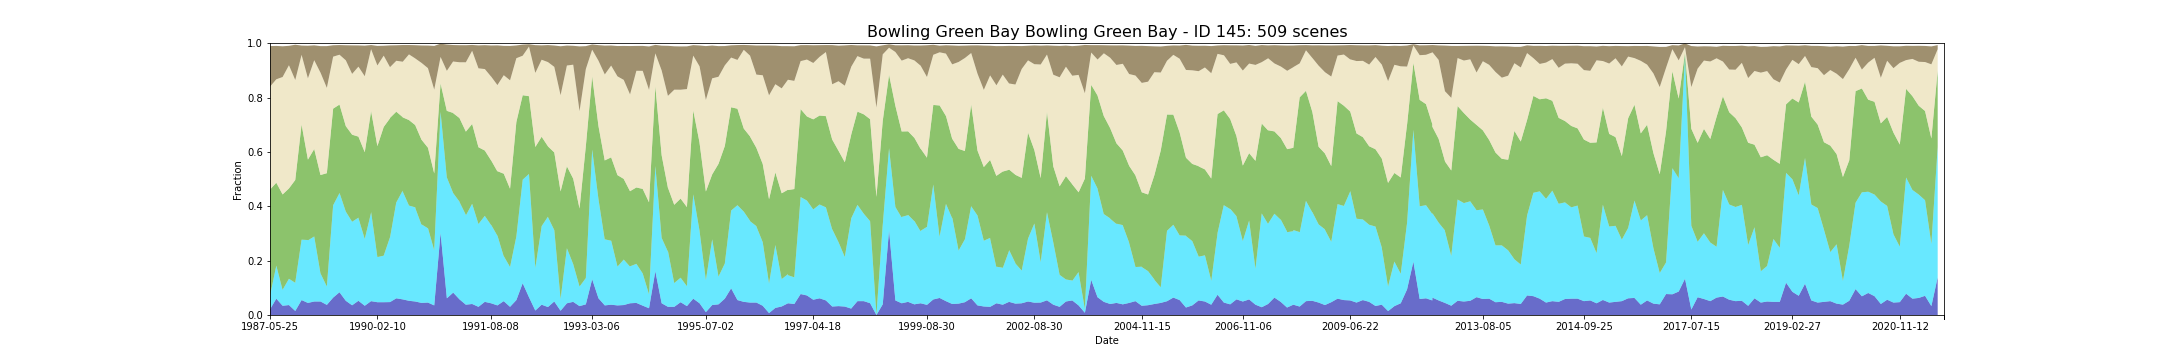

Values plotted in this chart, from the file beside it:
feature_id, water, wet, bs, pv, npv, pc_missing, date, s3_csv_path, display_time
145, 0.02092, 0.04706, 0.1498, 0.3926, 0.379, 0.0, 1987-05-25T23:34:43Z, s3://dea-public-data-dev/projects/WIT/Ra…, 1987-05-25
145, 0.02092, 0.04967, 0.1494, 0.3908, 0.3787, 0.0, 1987-05-25T23:35:07Z, s3://dea-public-data-dev/projects/WIT/Ra…, 1987-05-25
145, 0.06013, 0.1216, 0.1227, 0.305, 0.3806, 0.0, 1987-07-12T23:36:09Z, s3://dea-public-data-dev/projects/WIT/Ra…, 1987-07-12
145, 0.06013, 0.1216, 0.1227, 0.305, 0.3806, 0.0, 1987-07-12T23:35:45Z, s3://dea-public-data-dev/projects/WIT/Ra…, 1987-07-12
145, 0.03399, 0.05752, 0.113, 0.3518, 0.4324, 0.0, 1987-09-30T23:38:13Z, s3://dea-public-data-dev/projects/WIT/Ra…, 1987-09-30
145, 0.03399, 0.05882, 0.1129, 0.3508, 0.4321, 0.0, 1987-09-30T23:37:49Z, s3://dea-public-data-dev/projects/WIT/Ra…, 1987-09-30
145, 0.0366, 0.09673, 0.0714, 0.3322, 0.4533, 0.0, 1987-10-16T23:38:07Z, s3://dea-public-data-dev/projects/WIT/Ra…, 1987-10-16
145, 0.0366, 0.09673, 0.0714, 0.3322, 0.4533, 0.0, 1987-10-16T23:38:31Z, s3://dea-public-data-dev/projects/WIT/Ra…, 1987-10-16
145, 0.0148, 0.1036, 0.1298, 0.3784, 0.3678, 0.02876, 1988-01-04T23:39:54Z, s3://dea-public-data-dev/projects/WIT/Ra…, 1988-01-04
145, 0.0148, 0.105, 0.1295, 0.3778, 0.3673, 0.02876, 1988-01-04T23:39:30Z, s3://dea-public-data-dev/projects/WIT/Ra…, 1988-01-04
145, 0.0549, 0.2222, 0.03407, 0.4237, 0.2564, 0.0, 1988-04-09T23:40:43Z, s3://dea-public-data-dev/projects/WIT/Ra…, 1988-04-09
145, 0.0549, 0.2222, 0.03407, 0.4235, 0.2566, 0.0, 1988-04-09T23:41:07Z, s3://dea-public-data-dev/projects/WIT/Ra…, 1988-04-09
145, 0.04444, 0.2314, 0.1197, 0.2962, 0.2989, 0.0, 1988-06-12T23:41:11Z, s3://dea-public-data-dev/projects/WIT/Ra…, 1988-06-12
145, 0.04444, 0.2301, 0.1201, 0.297, 0.2991, 0.0, 1988-06-12T23:41:35Z, s3://dea-public-data-dev/projects/WIT/Ra…, 1988-06-12
145, 0.04967, 0.2392, 0.05469, 0.3218, 0.3268, 0.0, 1988-07-14T23:41:19Z, s3://dea-public-data-dev/projects/WIT/Ra…, 1988-07-14
145, 0.04967, 0.2392, 0.05469, 0.3218, 0.3268, 0.0, 1988-07-14T23:41:43Z, s3://dea-public-data-dev/projects/WIT/Ra…, 1988-07-14
145, 0.04967, 0.102, 0.09797, 0.3628, 0.3768, 0.0, 1988-09-16T23:41:21Z, s3://dea-public-data-dev/projects/WIT/Ra…, 1988-09-16
145, 0.04967, 0.1033, 0.09773, 0.3621, 0.3765, 0.0, 1988-09-16T23:41:45Z, s3://dea-public-data-dev/projects/WIT/Ra…, 1988-09-16
145, 0.03719, 0.06749, 0.1537, 0.4171, 0.3139, 0.05098, 1988-12-05T23:41:07Z, s3://dea-public-data-dev/projects/WIT/Ra…, 1988-12-05
145, 0.06405, 0.3412, 0.04166, 0.355, 0.1905, 0.0, 1989-04-28T23:39:25Z, s3://dea-public-data-dev/projects/WIT/Ra…, 1989-04-28
145, 0.06405, 0.3399, 0.04195, 0.3554, 0.1912, 0.0, 1989-04-28T23:39:49Z, s3://dea-public-data-dev/projects/WIT/Ra…, 1989-04-28
145, 0.08366, 0.3647, 0.0355, 0.3258, 0.1835, 0.0, 1989-05-30T23:39:20Z, s3://dea-public-data-dev/projects/WIT/Ra…, 1989-05-30
145, 0.08366, 0.366, 0.0355, 0.3247, 0.1832, 0.0, 1989-05-30T23:38:56Z, s3://dea-public-data-dev/projects/WIT/Ra…, 1989-05-30
145, 0.05229, 0.3281, 0.05536, 0.3145, 0.2422, 0.0, 1989-07-17T23:38:20Z, s3://dea-public-data-dev/projects/WIT/Ra…, 1989-07-17
145, 0.03576, 0.3073, 0.105, 0.3203, 0.2237, 0.01307, 1989-08-02T23:38:01Z, s3://dea-public-data-dev/projects/WIT/Ra…, 1989-08-02
145, 0.03576, 0.3073, 0.105, 0.3203, 0.2237, 0.01307, 1989-08-02T23:37:37Z, s3://dea-public-data-dev/projects/WIT/Ra…, 1989-08-02
145, 0.05229, 0.3059, 0.07809, 0.298, 0.2576, 0.0, 1989-08-18T23:37:37Z, s3://dea-public-data-dev/projects/WIT/Ra…, 1989-08-18
145, 0.05229, 0.3046, 0.07809, 0.2993, 0.2576, 0.0, 1989-08-18T23:37:13Z, s3://dea-public-data-dev/projects/WIT/Ra…, 1989-08-18
145, 0.03399, 0.2458, 0.1124, 0.3191, 0.2797, 0.0, 1989-10-05T23:36:13Z, s3://dea-public-data-dev/projects/WIT/Ra…, 1989-10-05
145, 0.03399, 0.2458, 0.1124, 0.3191, 0.2797, 0.0, 1989-10-05T23:36:37Z, s3://dea-public-data-dev/projects/WIT/Ra…, 1989-10-05
145, 0.05098, 0.3255, 0.01508, 0.3732, 0.2285, 0.0, 1989-12-08T23:34:15Z, s3://dea-public-data-dev/projects/WIT/Ra…, 1989-12-08
145, 0.05098, 0.3294, 0.01508, 0.3701, 0.2276, 0.0, 1989-12-08T23:34:39Z, s3://dea-public-data-dev/projects/WIT/Ra…, 1989-12-08
145, 0.04706, 0.166, 0.07195, 0.4082, 0.2969, 0.0, 1990-02-10T23:32:15Z, s3://dea-public-data-dev/projects/WIT/Ra…, 1990-02-10
145, 0.04706, 0.166, 0.07188, 0.4083, 0.2969, 0.0, 1990-02-10T23:32:39Z, s3://dea-public-data-dev/projects/WIT/Ra…, 1990-02-10
145, 0.04706, 0.1712, 0.03643, 0.4736, 0.2624, 0.0, 1990-03-14T23:31:11Z, s3://dea-public-data-dev/projects/WIT/Ra…, 1990-03-14
145, 0.04749, 0.2388, 0.08024, 0.4375, 0.1879, 0.06405, 1990-04-15T23:31:15Z, s3://dea-public-data-dev/projects/WIT/Ra…, 1990-04-15
145, 0.04749, 0.2374, 0.07999, 0.4403, 0.1867, 0.06405, 1990-04-15T23:30:51Z, s3://dea-public-data-dev/projects/WIT/Ra…, 1990-04-15
145, 0.06144, 0.3542, 0.05705, 0.3325, 0.1872, 0.0, 1990-06-18T23:30:47Z, s3://dea-public-data-dev/projects/WIT/Ra…, 1990-06-18
145, 0.06144, 0.3529, 0.05705, 0.3335, 0.1875, 0.0, 1990-06-18T23:31:11Z, s3://dea-public-data-dev/projects/WIT/Ra…, 1990-06-18
145, 0.05752, 0.4, 0.06136, 0.2706, 0.2038, 0.0, 1990-07-04T23:30:45Z, s3://dea-public-data-dev/projects/WIT/Ra…, 1990-07-04
145, 0.05752, 0.3974, 0.06175, 0.2723, 0.2042, 0.0, 1990-07-04T23:31:09Z, s3://dea-public-data-dev/projects/WIT/Ra…, 1990-07-04
145, 0.05229, 0.3503, 0.03442, 0.3146, 0.2417, 0.0, 1990-07-20T23:30:41Z, s3://dea-public-data-dev/projects/WIT/Ra…, 1990-07-20
145, 0.05229, 0.3503, 0.03442, 0.3146, 0.2417, 0.0, 1990-07-20T23:31:05Z, s3://dea-public-data-dev/projects/WIT/Ra…, 1990-07-20
145, 0.04967, 0.3464, 0.04881, 0.3025, 0.2453, 0.0, 1990-08-05T23:31:01Z, s3://dea-public-data-dev/projects/WIT/Ra…, 1990-08-05
145, 0.04967, 0.3438, 0.04888, 0.3043, 0.246, 0.0, 1990-08-05T23:30:37Z, s3://dea-public-data-dev/projects/WIT/Ra…, 1990-08-05
145, 0.04444, 0.2863, 0.06427, 0.3132, 0.2834, 0.0, 1990-08-21T23:30:57Z, s3://dea-public-data-dev/projects/WIT/Ra…, 1990-08-21
145, 0.04444, 0.2889, 0.06427, 0.3112, 0.2828, 0.0, 1990-08-21T23:30:33Z, s3://dea-public-data-dev/projects/WIT/Ra…, 1990-08-21
145, 0.04575, 0.2732, 0.08316, 0.2966, 0.2927, 0.0, 1990-09-06T23:30:50Z, s3://dea-public-data-dev/projects/WIT/Ra…, 1990-09-06
145, 0.04575, 0.2745, 0.08308, 0.2957, 0.2924, 0.0, 1990-09-06T23:30:26Z, s3://dea-public-data-dev/projects/WIT/Ra…, 1990-09-06
145, 0.03529, 0.2026, 0.1609, 0.2827, 0.3085, 0.0, 1990-11-09T23:30:07Z, s3://dea-public-data-dev/projects/WIT/Ra…, 1990-11-09
145, 0.03529, 0.2065, 0.1607, 0.2795, 0.3081, 0.0, 1990-11-09T23:30:31Z, s3://dea-public-data-dev/projects/WIT/Ra…, 1990-11-09
145, 0.302, 0.4458, 0.0488, 0.1042, 0.09757, 0.0, 1990-12-27T23:30:18Z, s3://dea-public-data-dev/projects/WIT/Ra…, 1990-12-27
145, 0.06144, 0.4418, 0.09699, 0.247, 0.1478, 0.0, 1991-01-28T23:31:35Z, s3://dea-public-data-dev/projects/WIT/Ra…, 1991-01-28
145, 0.06144, 0.4444, 0.09661, 0.2452, 0.1475, 0.0, 1991-01-28T23:31:11Z, s3://dea-public-data-dev/projects/WIT/Ra…, 1991-01-28
145, 0.08235, 0.366, 0.06004, 0.2949, 0.1899, 0.0, 1991-03-01T23:31:42Z, s3://dea-public-data-dev/projects/WIT/Ra…, 1991-03-01
145, 0.08235, 0.366, 0.06069, 0.2941, 0.1901, 0.0, 1991-03-01T23:32:06Z, s3://dea-public-data-dev/projects/WIT/Ra…, 1991-03-01
145, 0.05752, 0.3595, 0.06276, 0.3075, 0.2054, 0.0, 1991-03-17T23:32:04Z, s3://dea-public-data-dev/projects/WIT/Ra…, 1991-03-17
145, 0.05752, 0.3582, 0.06277, 0.3086, 0.2056, 0.0, 1991-03-17T23:32:28Z, s3://dea-public-data-dev/projects/WIT/Ra…, 1991-03-17
145, 0.03791, 0.3307, 0.06285, 0.3063, 0.2548, 0.0, 1991-06-05T23:33:24Z, s3://dea-public-data-dev/projects/WIT/Ra…, 1991-06-05
145, 0.03791, 0.3281, 0.06289, 0.3085, 0.2552, 0.0, 1991-06-05T23:33:48Z, s3://dea-public-data-dev/projects/WIT/Ra…, 1991-06-05
... 449 more rows
